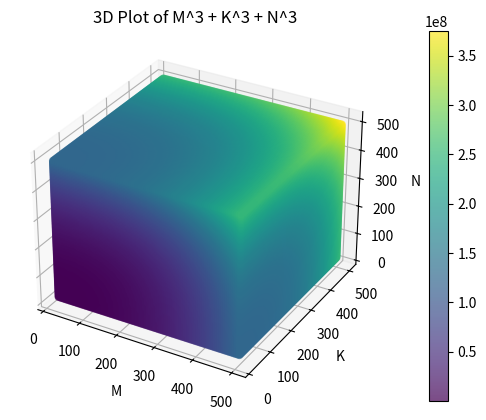

Here is the Python script that generated this plot:
import numpy as np
import matplotlib.pyplot as plt
from mpl_toolkits.mplot3d import Axes3D

# Define the range of values for each variable
m_range = np.linspace(20, 500, 100)  # Adjust as needed
k_range = np.linspace(20, 500, 100)  # Adjust as needed
n_range = np.linspace(20, 500, 100)  # Adjust as needed

# Create a mesh grid for the 3D plot
m_grid, k_grid, n_grid = np.meshgrid(m_range, k_range, n_range)

# Calculate the function M^3 + K^2 + N^2 for each point on the mesh grid
result_grid = m_grid**3 + k_grid**3 + n_grid**3

# Create the 3D plot
fig = plt.figure()
ax = fig.add_subplot(111, projection='3d')

# Plot the surface with varying color based on the result
scatter = ax.scatter(m_grid.ravel(), k_grid.ravel(), n_grid.ravel(), c=result_grid.ravel(), cmap='viridis', alpha=0.7)

# Add a color bar to represent the range of the calculated values
colorbar = fig.colorbar(scatter, ax=ax, pad=0.1)

# Set axis labels and plot title
ax.set_xlabel('M')
ax.set_ylabel('K')
ax.set_zlabel('N')
ax.set_title('3D Plot of M^3 + K^3 + N^3')

# Display the plot
plt.show()
